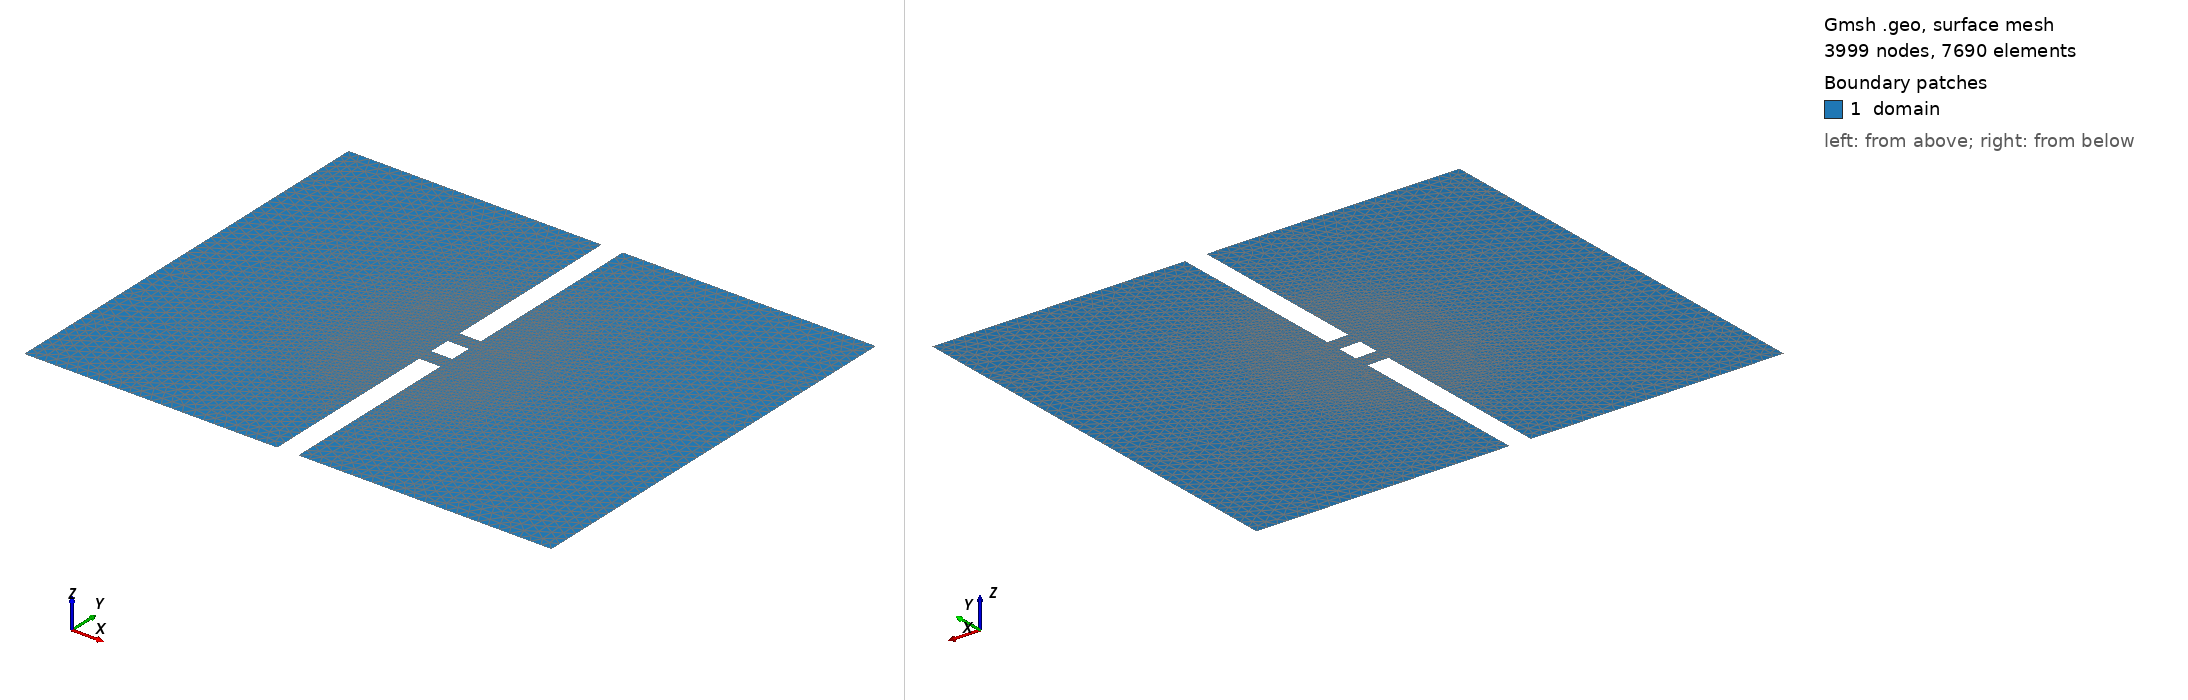

Gmsh geometry script, surface-meshed: 3999 nodes, 7690 surface elements. Boundary patches (legend numbers): 1 domain. Left view from above one corner, right view from below the opposite corner. Legend entries are the model's physical surfaces. The drawing asked Gmsh for element sizes between 1% and 20% of the model's largest extent; the script's own settings can give other sizes.

=== double_slit_mesh.geo (drawn) ===
// Gmsh project created for complex polygon with central bridge
SetFactory("OpenCASCADE");

// Define points
Point(1) = {0.0, 0.9, 0, 0.05};
Point(2) = {0.48, 0.9, 0, 0.02};
Point(3) = {0.48, 0.55, 0, 0.02};
Point(4) = {0.52, 0.55, 0, 0.02};
Point(5) = {0.52, 0.9, 0, 0.02};
Point(6) = {1.0, 0.9, 0, 0.05};
Point(7) = {1.0, 0.1, 0, 0.05};
Point(8) = {0.52, 0.1, 0, 0.02};
Point(9) = {0.52, 0.45, 0, 0.02};
Point(10) = {0.48, 0.45, 0, 0.02};
Point(11) = {0.48, 0.1, 0, 0.02};
Point(12) = {0.0, 0.1, 0, 0.05};

Point(13) = {0.52, 0.52, 0, 0.02};
Point(14) = {0.48, 0.52, 0, 0.02};
Point(15) = {0.48, 0.48, 0, 0.02};
Point(16) = {0.52, 0.48, 0, 0.05};

// Define lines
Line(1) = {1, 2};
Line(2) = {2, 3};
Line(3) = {3, 4};
Line(4) = {4, 5};
Line(5) = {5, 6};
Line(6) = {6, 7};
Line(7) = {7, 8};
Line(8) = {8, 9};
Line(9) = {9, 10};
Line(10) = {10, 11};
Line(11) = {11, 12};
Line(12) = {12, 1};
Line(13) = {13, 14};
Line(14) = {14, 15};
Line(15) = {15, 16};
Line(16) = {16, 13};

// Define curve loop and surface
Curve Loop(1) = {1, 2, 3, 4, 5, 6, 7, 8, 9, 10, 11, 12};
Plane Surface(1) = {1};

Curve Loop(2) = {13, 14, 15, 16};
Plane Surface(2) = {2};


// Physical groups for boundaries
Physical Curve("outer_boundary", 13) = {1, 5, 6, 7, 11, 12};
Physical Curve("bridge_boundaries", 14) = {2, 3, 4, 8, 9, 10};

BooleanDifference{ Surface{1}; Delete; }{ Surface{2}; Delete; }//+
Physical Curve("inlet", 29) = {18};
//+
Physical Curve("outlet", 30) = {27};
//+
Physical Curve("wall", 31) = {17, 19, 20, 22, 24, 15, 14, 16, 13, 23, 26, 28, 25, 21};

//+
Field[1] = Box;
Field[1].Thickness = 0.3;
Field[1].XMin = 0.48;
Field[1].XMax = 0.52;
Field[1].YMin = 0.45;
Field[1].YMax = 0.55;
Field[1].ZMin = 0;
Field[1].ZMax = 0;
Field[1].VIn = 0.004;
Field[1].VOut = 0.02;
Background Field = 1;//+
Show "*";
//+
Physical Surface("domain", 32) = {1};
